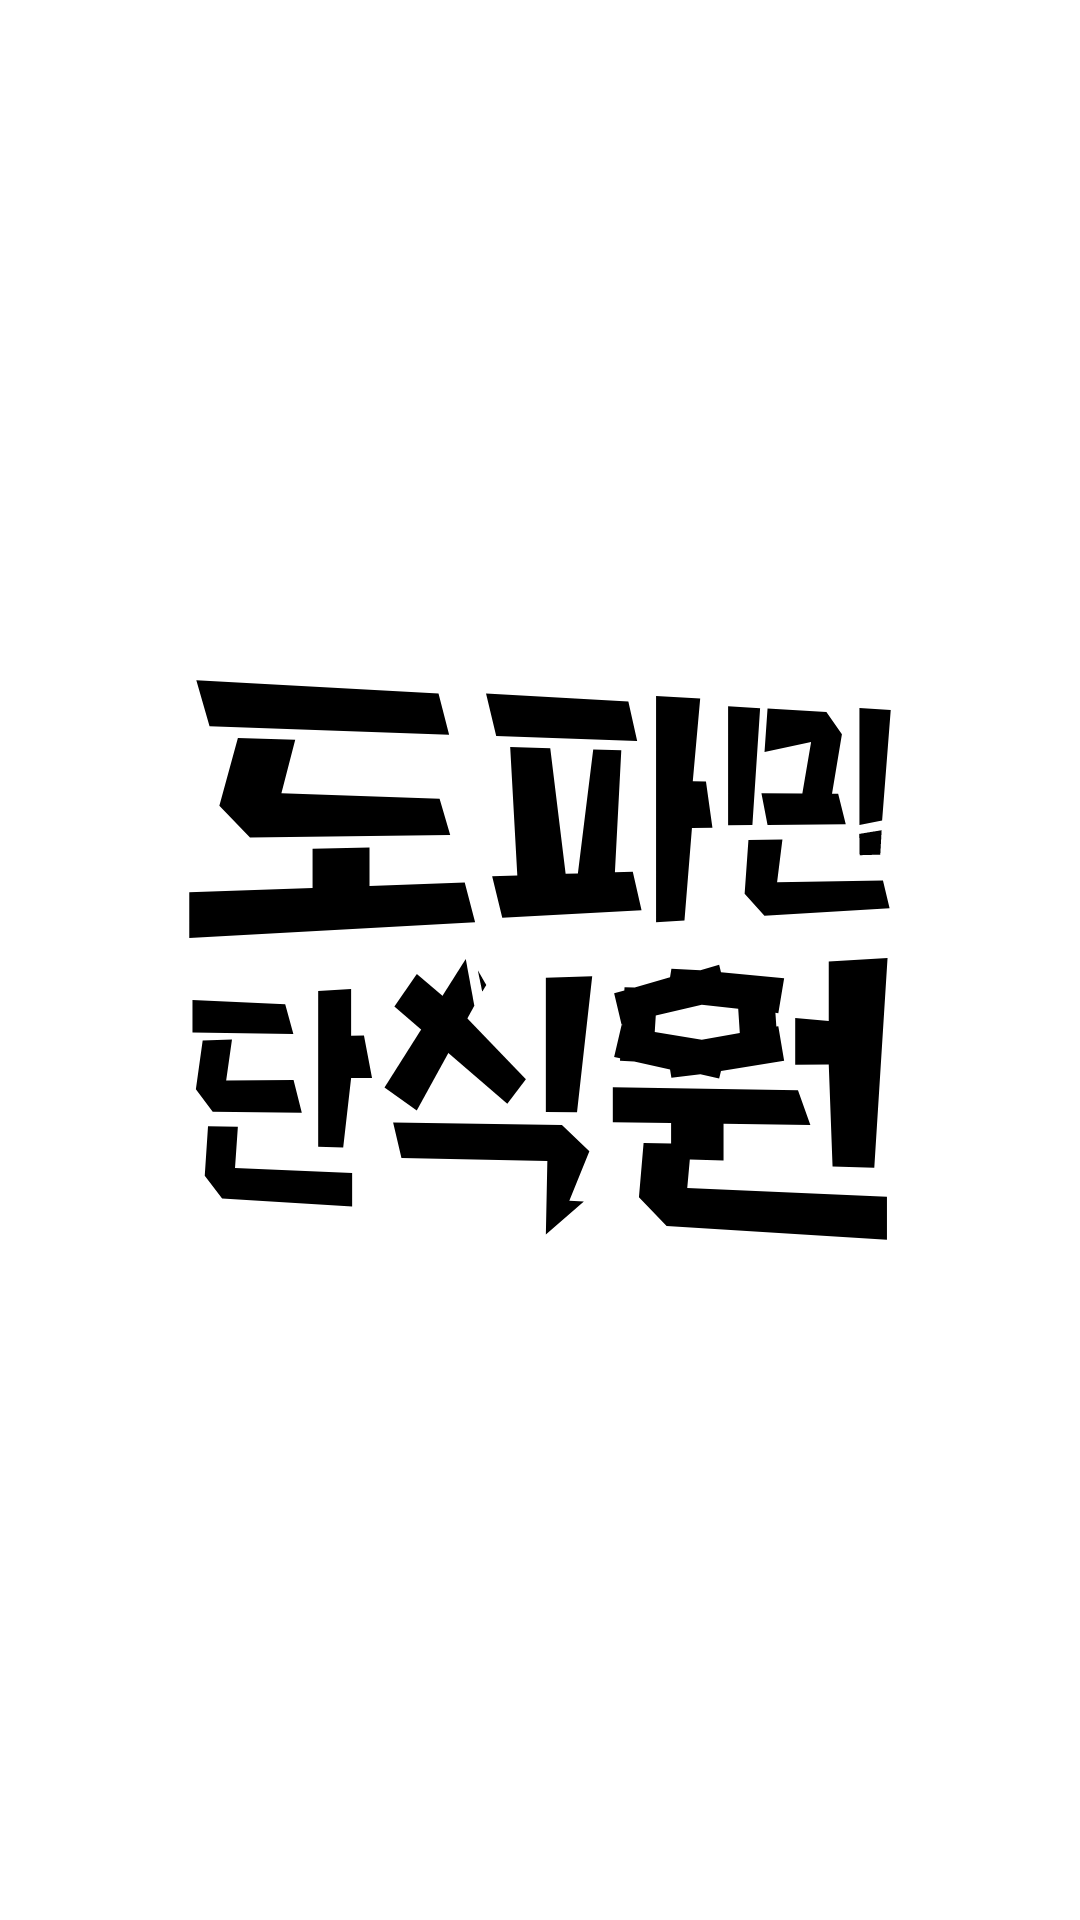

The Android layout XML behind this screen, and the referenced resources:
<!-- AndroidManifest.xml: application theme Theme.Again_Android -->
<!-- res/layout/activity_splash.xml -->
<?xml version="1.0" encoding="utf-8"?>
<LinearLayout xmlns:android="http://schemas.android.com/apk/res/android"
    xmlns:app="http://schemas.android.com/apk/res-auto"
    android:gravity="center"
    xmlns:tools="http://schemas.android.com/tools"
    android:layout_width="match_parent"
    android:layout_height="match_parent"
    android:background="@color/white"
    tools:context=".view.SplashActivity">

    <ImageView
        android:src="@drawable/logo"
        android:layout_width="wrap_content"
        android:layout_height="wrap_content"/>

</LinearLayout>
<!-- resources referenced by this layout -->
<resources>
  <color name="white">#FFFFFFFF</color>
  <!-- drawable logo: vector/xml drawable (drawable, 3519 chars, omitted) -->
  <style name="Theme.Again_Android" parent="Base.Theme.Again_Android" />
  <style name="Base.Theme.Again_Android" parent="Theme.Material3.DayNight.NoActionBar">
          
          
          <item name="android:windowLightStatusBar">true</item>
          <item name="android:statusBarColor">@color/white</item>
          <item name="android:windowIsTranslucent">true</item>
      </style>
</resources>
